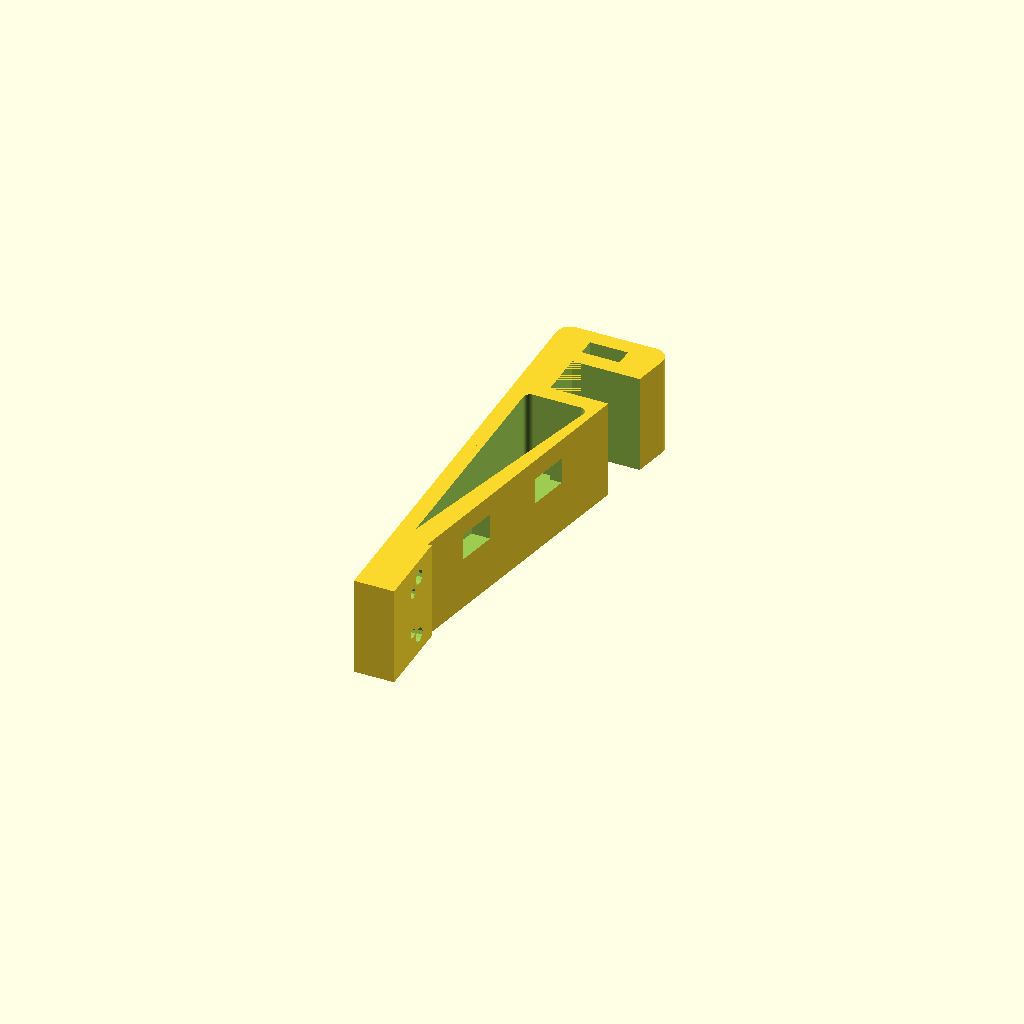
Cell 1: the model at its default parameters.
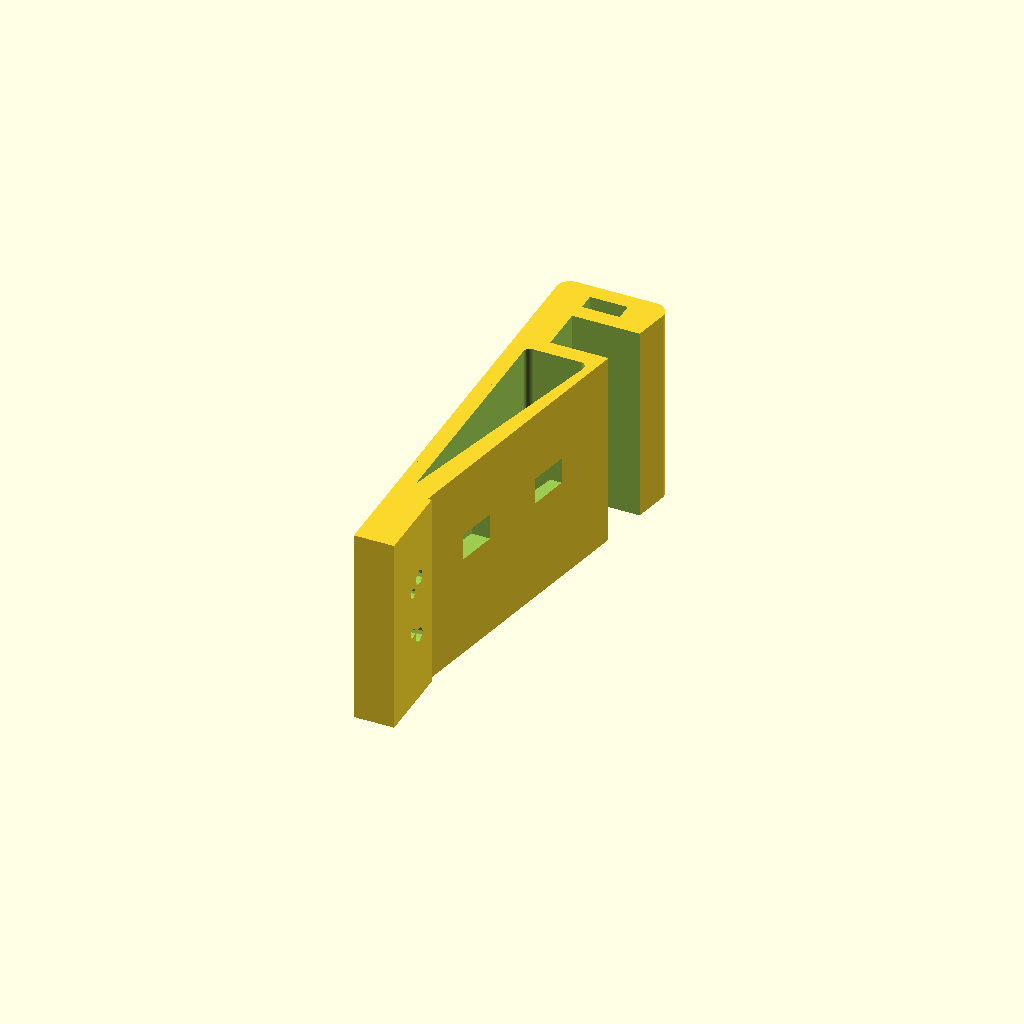
Cell 2 — width set to 30, the other parameters unchanged.
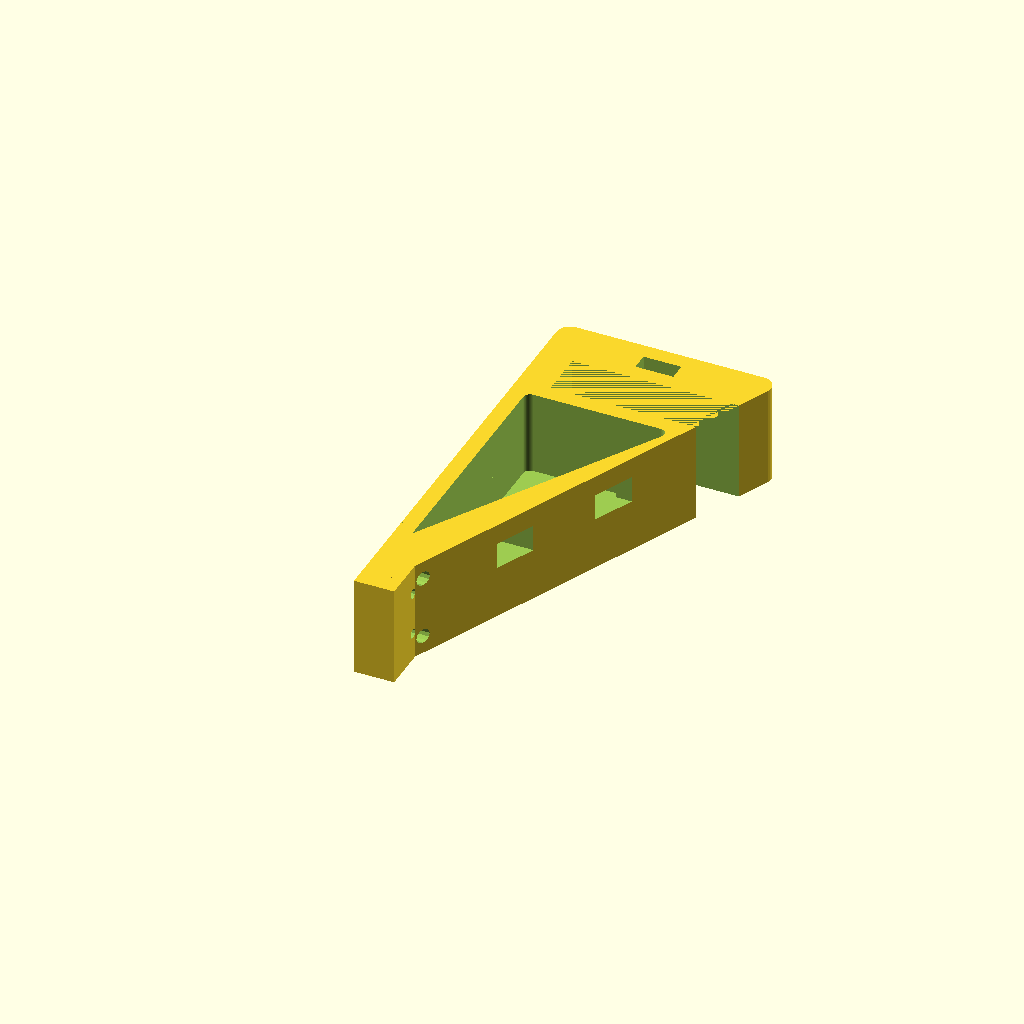
Cell 3 — clip_len set to 32, the other parameters unchanged.
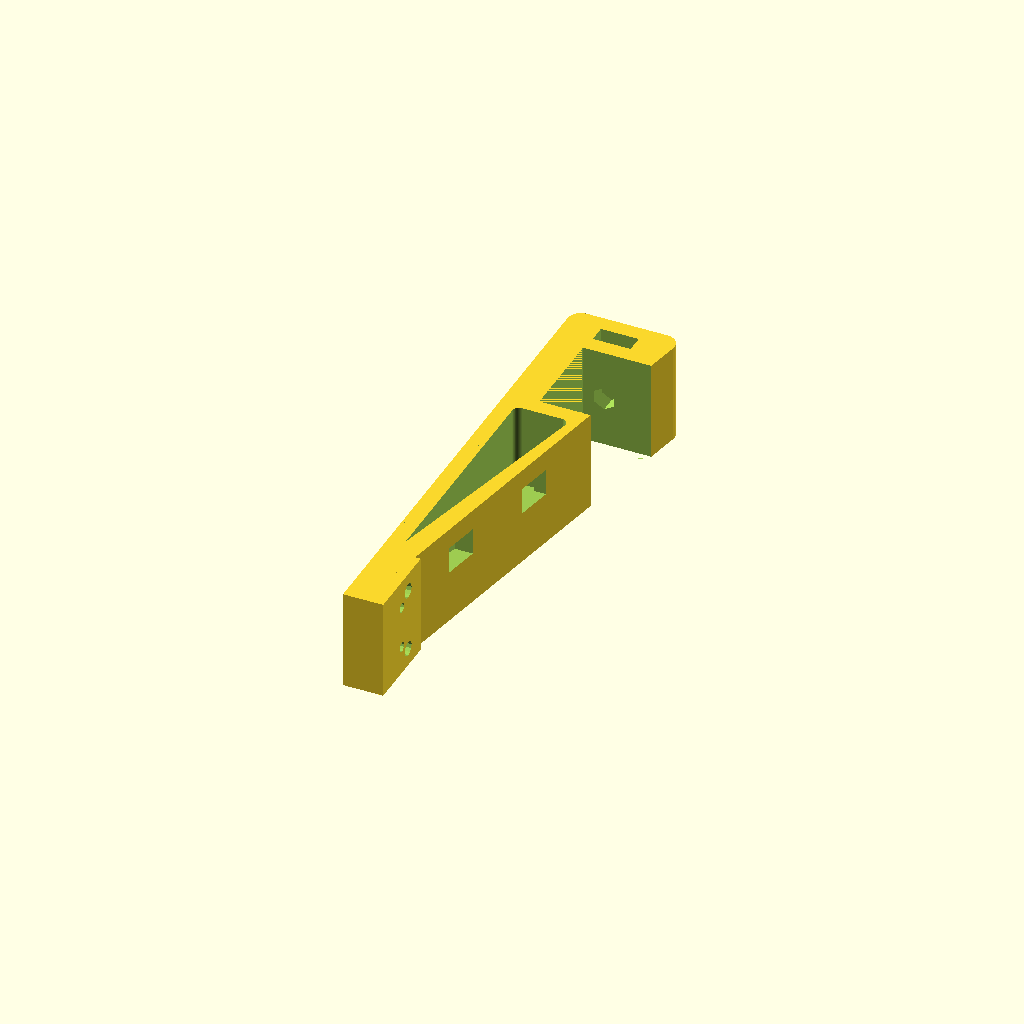
Cell 4: the same model with clip_gap = 14.
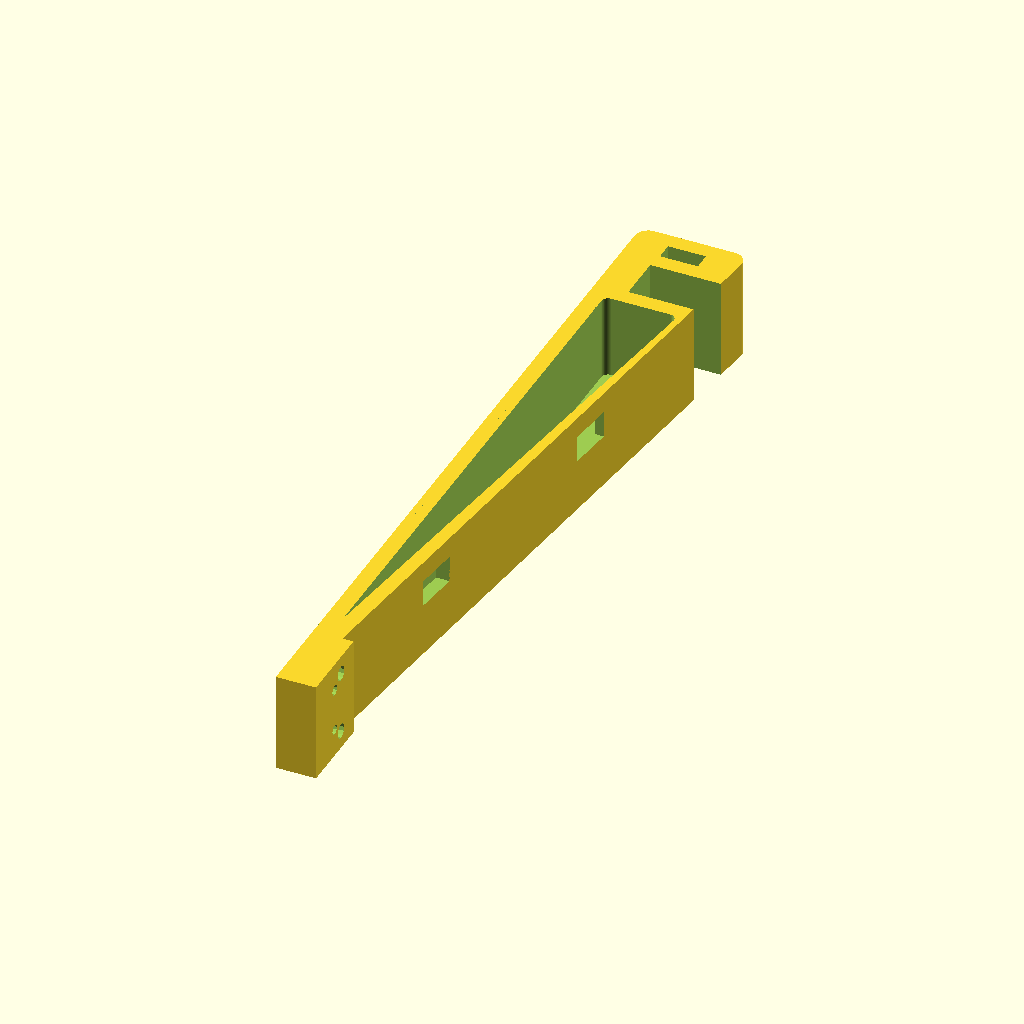
Cell 5: the same model with base_to_tip = 100.
One fixed orthographic camera (rotation 55°, 0°, 25°; colour scheme Cornfield) for every cell.
The OpenSCAD source (inputs/thingiverse/thing-315698/files/switch_clip.scad):
// Semi-automatic Microswitch Probe
// Design by Marius Gheorghescu, 2014-2017

// width of the probe
width = 15; 

// length of the clip
clip_len = 16;

// opening of the clip (thickness of the part the probe attaches to)
clip_gap = 7.0;

// length of the probe
base_to_tip = 50;


/* [Hidden] */

// thickness of the microswitch block (offset of the microswitch)
microswitch_thread_depth = 6;

// height of the microswitch block
microswitch_height = 12;

wall_thickness = 0.405*6;

microswitch_width = max(width, 14);

upper_area = 3*wall_thickness + clip_gap + 2.6 /* Wall + M3 nut + Wall + gap + Wall*/;
probe_len = base_to_tip + upper_area;

echo("clip length:", upper_area);
echo("probe total length:", probe_len);

epsilon = 0.01;

module switch_clip() {

	inner_triangle_height = probe_len - upper_area - 2*wall_thickness - 20;

    difference() {
        union() {

            difference() {
                triangle(probe_len, clip_len, width);
                
                // save material & increase strength
                rotate([0, 90, 0])
                translate([0,0,-wall_thickness])
                intersection() {
                    hull() {
                        rad = 1;
                        $fn = 50;

                        translate([-rad - wall_thickness, probe_len/2 - rad - upper_area, 0])
                            cylinder(r=rad, h=width, center=true);

                        translate([-rad + wall_thickness - base_to_tip/probe_len*clip_len, probe_len/2 - rad - upper_area, 0])
                            cylinder(r=rad, h=width, center=true);

                        translate([-rad - wall_thickness, -probe_len/2 + rad + microswitch_height, 0])
                            cylinder(r=rad, h=width, center=true);
                    }
                    
                    hull() {
                        rad = 1;
                        $fn = 50;

                        translate([-rad - wall_thickness, probe_len/2 - rad - upper_area, 0])
                            cylinder(r=rad, h=width, center=true);

                        translate([-rad + wall_thickness - base_to_tip/probe_len*clip_len, probe_len/2 - rad - upper_area, 0])
                            cylinder(r=rad, h=width, center=true);

                        translate([-rad, -probe_len/2 + rad + microswitch_height, 0])                    
                            cylinder(r=rad, h=width, center=true);
                    }
                }
                
            }

            // microswitch attach
            translate([-microswitch_width/2 + width/2, -probe_len/2 + microswitch_height/2 + epsilon, microswitch_thread_depth/2])
                cube([microswitch_width, microswitch_height, microswitch_thread_depth], center=true);
        }

        // grip / cut-out
        translate([0, probe_len/2 - clip_gap/2 - 2*wall_thickness - 2.6, clip_len/2 + 2*wall_thickness])
            cube([width + epsilon, clip_gap, clip_len], center=true);

        // attach M3 screw
        translate([0, probe_len/2, clip_len/2])
            rotate([90, 0, 0])
            cylinder(r=3.5/2, h=clip_gap + 10, center=true);

        // attach m3 nut
        translate([0, probe_len/2 - 2.6/2 - wall_thickness , clip_len/2])
                cube([width + epsilon, 2.6, 5.65], center=true);

        // cable cutouts
        translate([- wall_thickness, (microswitch_height - upper_area)/2, clip_len/2 + wall_thickness])
        scale([1, base_to_tip/probe_len,1])
        {
            translate([0, -probe_len/4 + 6, 0])
                cube([4, 8, clip_len], center=true);

            translate([0, probe_len/4 - 6, 0])
                cube([4, 8, clip_len], center=true);
        }

        // m1.5 screws for 16mm microswitch
        translate([-microswitch_width/2 + width/2, -probe_len/2 + 6, 3]) {
        
            translate([-6.5/2, 0, 0])
                cylinder(r=0.75, h=20, center=true, $fn=12);

            translate([6.5/2, 0, 0])
                cylinder(r=0.75, h=20, center=true, $fn=12);		
        }

        // m2 screws for 20mm microswitch
        translate([-microswitch_width/2 + width/2, -probe_len/2 + 8, 3]) {
        
            translate([-9.5/2, 0, 0])
                cylinder(r=1.1, h=20, center=true, $fn=12);

            translate([+9.5/2, 0, 0])
                cylinder(r=1.1, h=20, center=true, $fn=12);		
        }


    }
}

module triangle(probe_len, clip_len, width)
{
	bottom = microswitch_thread_depth/2;
	$fn = 36;
	rad = 2;

	rotate([0, 90, 0])
	hull() {

		translate([-rad, probe_len/2 - rad, 0])
			cylinder(r=rad, h=width, center=true);

		translate([-clip_len + rad, probe_len/2 - rad, 0])
			cylinder(r=rad, h=width, center=true);

		translate([-bottom/2, -probe_len/2 + 1/2, 0])
			cube([bottom, 1, width], center=true);
	}

}


rotate([0, 90, 0]) 
{
	switch_clip();
}
Parameter table extracted from the source (name, type, default, range or options):
width: number, default 15
clip_len: number, default 16
clip_gap: number, default 7
base_to_tip: number, default 50
